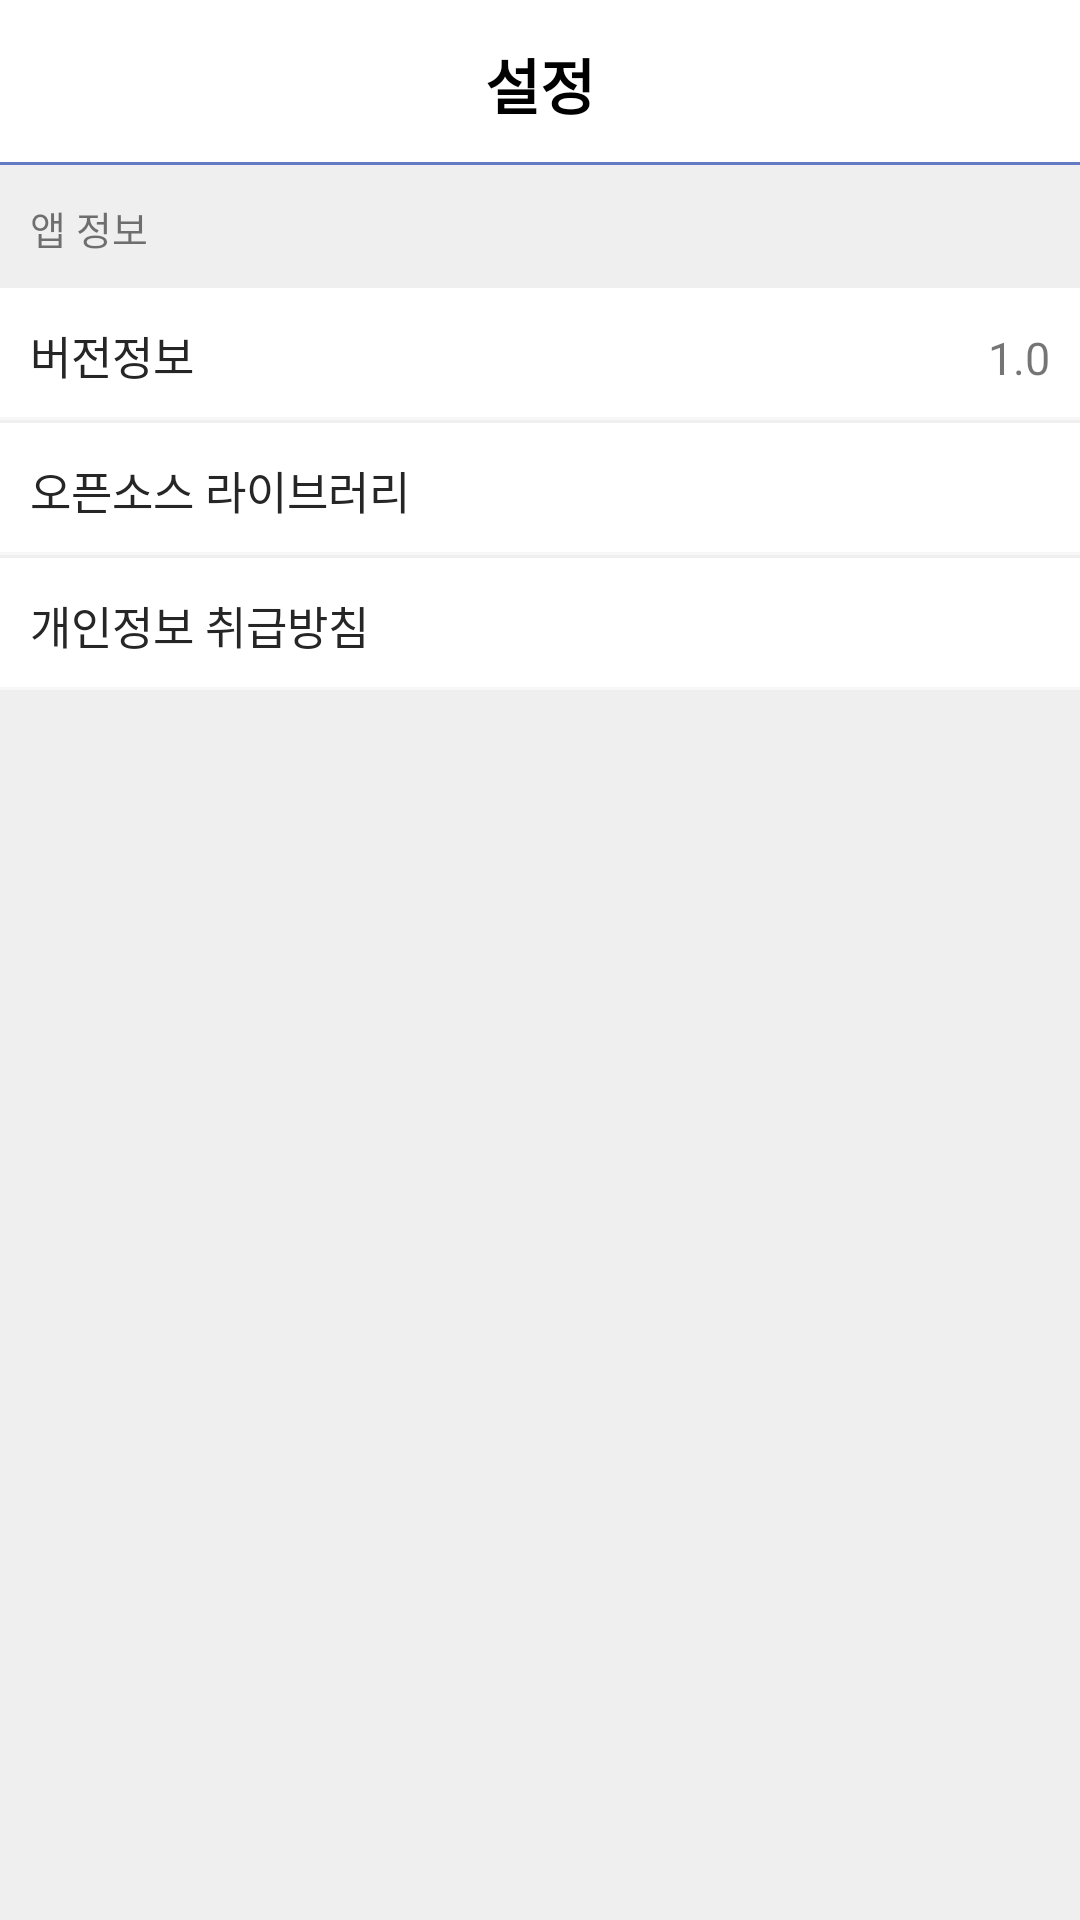

Produce the Android XML layout that renders to this screen, including the resource entries it uses.
<!-- AndroidManifest.xml: application theme Theme.DrugInformation -->
<!-- res/layout/fragment_setting.xml -->
<?xml version="1.0" encoding="utf-8"?>
<androidx.constraintlayout.widget.ConstraintLayout xmlns:android="http://schemas.android.com/apk/res/android"
    xmlns:tools="http://schemas.android.com/tools"
    android:id="@+id/fragment_setting"
    android:layout_width="match_parent"
    android:layout_height="match_parent"
    android:background="@color/right_gray"
    android:clickable="true"
    xmlns:app="http://schemas.android.com/apk/res-auto"
    tools:context=".ui.view.SettingFragment">

    <androidx.appcompat.widget.Toolbar
        android:id="@+id/tb_search_result_fragment"
        android:layout_width="match_parent"
        android:layout_height="?attr/actionBarSize"
        android:background="@drawable/border_bottom"
        android:clickable="true"
        app:layout_constraintStart_toStartOf="parent"
        app:layout_constraintEnd_toEndOf="parent"
        app:layout_constraintTop_toTopOf="parent">

        <TextView
            android:id="@+id/tv_toolbar_text"
            android:layout_width="wrap_content"
            android:layout_height="match_parent"
            android:text="설정"
            android:layout_gravity="center"
            android:gravity="center_vertical|center"
            android:textColor="@color/black"
            android:textStyle="bold"
            android:textSize="20sp"/>

    </androidx.appcompat.widget.Toolbar>

    <androidx.constraintlayout.widget.ConstraintLayout
        android:layout_width="0dp"
        android:layout_height="wrap_content"
        app:layout_constraintStart_toStartOf="parent"
        app:layout_constraintEnd_toEndOf="parent"
        app:layout_constraintTop_toBottomOf="@+id/tb_search_result_fragment">

        <TextView
            android:id="@+id/tv_app_info"
            android:layout_width="0dp"
            android:layout_height="40dp"
            android:text="앱 정보"
            android:gravity="center_vertical|left"
            android:textSize="13sp"
            android:padding="10dp"
            app:layout_constraintTop_toTopOf="parent"
            app:layout_constraintStart_toStartOf="parent"
            app:layout_constraintEnd_toEndOf="parent"
            app:layout_constraintBottom_toTopOf="@+id/ll_version_info_container"/>

        <LinearLayout
            android:id="@+id/ll_version_info_container"
            android:orientation="horizontal"
            android:layout_width="match_parent"
            android:layout_height="45dp"
            android:background="@drawable/border_bottom_black"
            app:layout_constraintTop_toBottomOf="@+id/tv_app_info"
            app:layout_constraintStart_toStartOf="parent"
            app:layout_constraintEnd_toEndOf="parent"
            app:layout_constraintBottom_toTopOf="@+id/tv_open_source_library">

            <TextView
                android:id="@+id/tv_version_info_title"
                android:layout_width="0dp"
                android:layout_weight="1"
                android:layout_height="45dp"
                android:text="버전정보"
                android:textColor="@color/kakao_black"
                android:gravity="center_vertical|left"
                android:textSize="15sp"
                android:padding="10dp"/>

            <TextView
                android:id="@+id/tv_version_info"
                android:layout_width="0dp"
                android:layout_weight="1"
                android:layout_height="45dp"
                android:text="1.0"
                android:gravity="center_vertical|right"
                android:drawableRight="@drawable/ic_baseline_keyboard_arrow_right_24"
                android:drawablePadding="10dp"
                android:textSize="15sp"
                android:padding="10dp"/>

        </LinearLayout>

        <TextView
            android:id="@+id/tv_open_source_library"
            android:layout_width="0dp"
            android:layout_height="45dp"
            android:text="오픈소스 라이브러리"
            android:textColor="@color/kakao_black"
            android:gravity="center_vertical|left"
            android:textSize="15sp"
            android:padding="10dp"
            android:background="@drawable/border_bottom_black"
            android:drawableRight="@drawable/ic_baseline_keyboard_arrow_right_24"
            android:drawablePadding="10dp"
            app:layout_constraintTop_toBottomOf="@+id/ll_version_info_container"
            app:layout_constraintStart_toStartOf="parent"
            app:layout_constraintEnd_toEndOf="parent"
            app:layout_constraintBottom_toTopOf="@+id/tv_privacy_policy"/>

        <TextView
            android:id="@+id/tv_privacy_policy"
            android:layout_width="0dp"
            android:layout_height="45dp"
            android:text="개인정보 취급방침"
            android:textColor="@color/kakao_black"
            android:gravity="center_vertical|left"
            android:textSize="15sp"
            android:padding="10dp"
            android:drawableRight="@drawable/ic_baseline_keyboard_arrow_right_24"
            android:drawablePadding="10dp"
            android:background="@drawable/border_bottom_black"
            app:layout_constraintTop_toBottomOf="@+id/tv_open_source_library"
            app:layout_constraintStart_toStartOf="parent"
            app:layout_constraintEnd_toEndOf="parent"
            app:layout_constraintBottom_toBottomOf="parent"/>

</androidx.constraintlayout.widget.ConstraintLayout>

</androidx.constraintlayout.widget.ConstraintLayout>
<!-- resources referenced by this layout -->
<resources>
  <color name="black">#FF000000</color>
  <color name="kakao_black">#262626</color>
  <color name="right_gray">#EFEFEF</color>
  <!-- drawable border_bottom (drawable) -->
  <?xml version="1.0" encoding="utf-8"?>
  <layer-list xmlns:android="http://schemas.android.com/apk/res/android" >
  
      <item
          android:bottom="1dp"
          android:left="-2dp"
          android:right="-2dp"
          android:top="-2dp">
          <shape android:shape="rectangle" >
              <stroke
                  android:width="1dp"
                  android:color="#E6566DC0" />
  
              <solid android:color="#FFF" />
          </shape>
      </item>
  
  </layer-list>
  <!-- drawable border_bottom_black (drawable) -->
  <?xml version="1.0" encoding="utf-8"?>
  <layer-list xmlns:android="http://schemas.android.com/apk/res/android" >
  
      <item
          android:bottom="1dp"
          android:left="-2dp"
          android:right="-2dp"
          android:top="-2dp">
          <shape android:shape="rectangle" >
              <stroke
                  android:width="1dp"
                  android:color="@color/soft_gray" />
  
              <solid android:color="#FFF" />
          </shape>
      </item>
  
  </layer-list>
  <style name="Theme.DrugInformation" parent="Theme.MaterialComponents.DayNight.NoActionBar">
          
          <item name="colorPrimary">@color/purple_500</item>
          <item name="colorPrimaryVariant">@color/purple_700</item>
          <item name="colorOnPrimary">@color/white</item>
          
          <item name="colorSecondary">@color/teal_200</item>
          <item name="colorSecondaryVariant">@color/teal_700</item>
          <item name="colorOnSecondary">@color/black</item>
          <item name="android:colorControlActivated">@color/black</item>
          <item name="android:colorAccent">@color/black</item>
          
          <item name="android:statusBarColor" tools:targetApi="l">@color/white</item>
          <item name="android:timePickerStyle">@style/MyTimePickerTheme</item>
          
      </style>
  <color name="soft_gray">#F7F7F7</color>
  <color name="purple_500">#FF6200EE</color>
  <color name="purple_700">#FF3700B3</color>
  <color name="white">#FFFFFFFF</color>
  <color name="teal_200">#FF03DAC5</color>
  <color name="teal_700">#FF018786</color>
  <style name="MyTimePickerTheme" parent="android:Widget.Material.TimePicker">
          <item name="android:timePickerMode">spinner</item>
      </style>
</resources>
